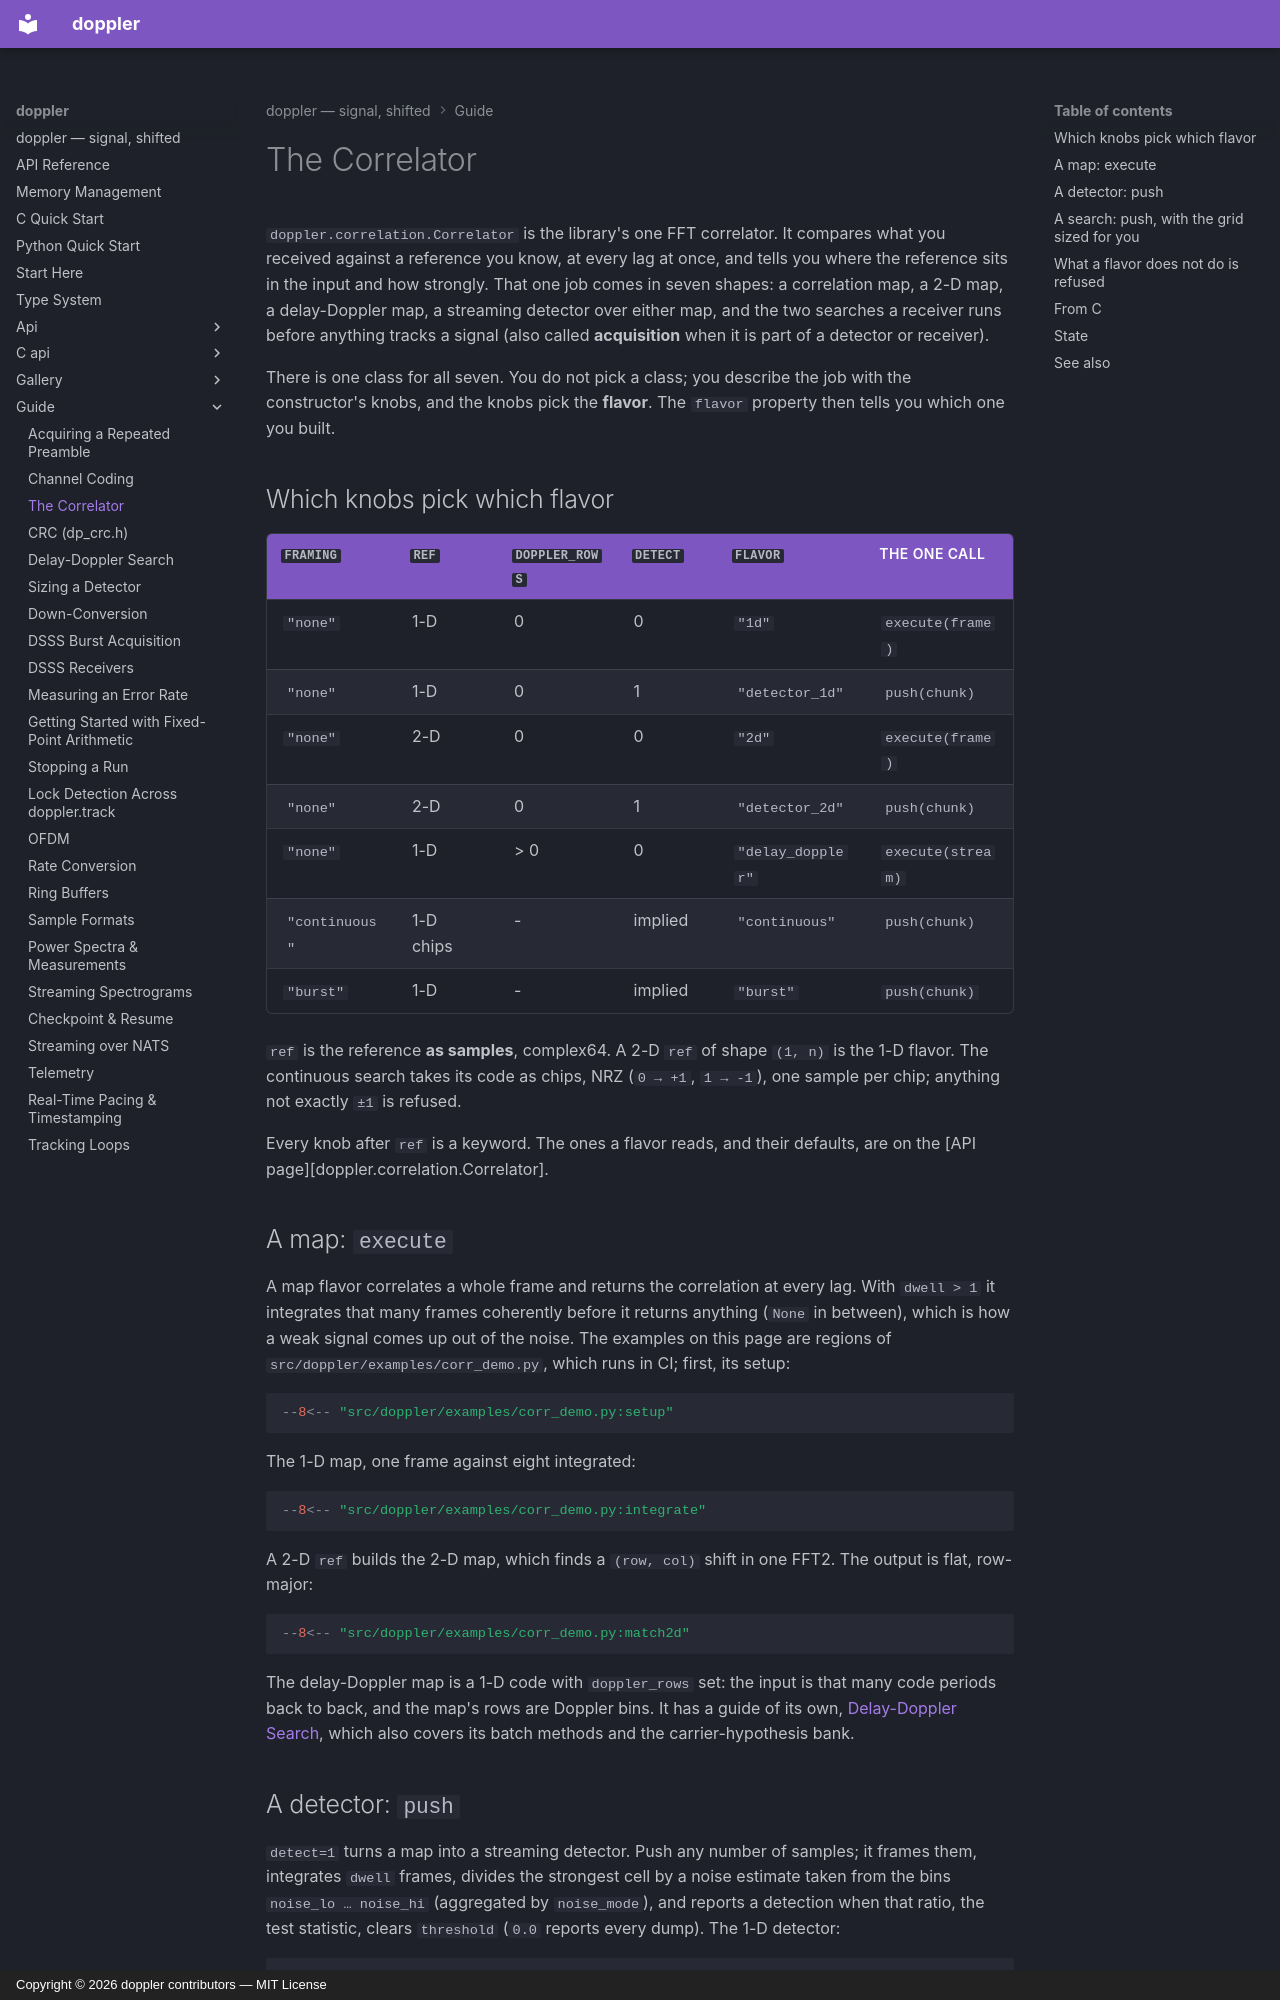

repository: doppler-dsp/doppler · page: guide/correlator/index.html · generator: mkdocs · copyright: Copyright © 2026 doppler contributors — MIT License

---
description: "one class, Correlator, for every FFT correlation: maps, delay-Doppler maps, streaming detectors and the continuous and burst searches (acquisition)"
---

# The Correlator

`doppler.correlation.Correlator` is the library's one FFT correlator. It
compares what you received against a reference you know, at every lag at
once, and tells you where the reference sits in the input and how strongly.
That one job comes in seven shapes: a correlation map, a 2-D map, a
delay-Doppler map, a streaming detector over either map, and the two
searches a receiver runs before anything tracks a signal (also called
**acquisition** when it is part of a detector or receiver).

There is one class for all seven. You do not pick a class; you describe the
job with the constructor's knobs, and the knobs pick the **flavor**. The
`flavor` property then tells you which one you built.

## Which knobs pick which flavor

| `framing`      | `ref`     | `doppler_rows` | `detect` | `flavor`          | the one call      |
| -------------- | --------- | -------------- | -------- | ----------------- | ----------------- |
| `"none"`       | 1-D       | 0              | 0        | `"1d"`            | `execute(frame)`  |
| `"none"`       | 1-D       | 0              | 1        | `"detector_1d"`   | `push(chunk)`     |
| `"none"`       | 2-D       | 0              | 0        | `"2d"`            | `execute(frame)`  |
| `"none"`       | 2-D       | 0              | 1        | `"detector_2d"`   | `push(chunk)`     |
| `"none"`       | 1-D       | > 0            | 0        | `"delay_doppler"` | `execute(stream)` |
| `"continuous"` | 1-D chips | -              | implied  | `"continuous"`    | `push(chunk)`     |
| `"burst"`      | 1-D       | -              | implied  | `"burst"`         | `push(chunk)`     |

`ref` is the reference **as samples**, complex64. A 2-D `ref` of shape
`(1, n)` is the 1-D flavor. The continuous search takes its code as chips,
NRZ (`0 → +1`, `1 → -1`), one sample per chip; anything not exactly `±1`
is refused.

Every knob after `ref` is a keyword. The ones a flavor reads, and their
defaults, are on the [API page][doppler.correlation.Correlator].

## A map: `execute`

A map flavor correlates a whole frame and returns the correlation at every
lag. With `dwell > 1` it integrates that many frames coherently before it
returns anything (`None` in between), which is how a weak signal comes up
out of the noise. The examples on this page are regions of
`src/doppler/examples/corr_demo.py`, which runs in CI; first, its setup:

```python
--8<-- "src/doppler/examples/corr_demo.py:setup"
```

The 1-D map, one frame against eight integrated:

```python
--8<-- "src/doppler/examples/corr_demo.py:integrate"
```

A 2-D `ref` builds the 2-D map, which finds a `(row, col)` shift in one
FFT2. The output is flat, row-major:

```python
--8<-- "src/doppler/examples/corr_demo.py:match2d"
```

The delay-Doppler map is a 1-D code with `doppler_rows` set: the input is
that many code periods back to back, and the map's rows are Doppler bins.
It has a guide of its own, [Delay-Doppler Search](delay-doppler.md), which
also covers its batch methods and the carrier-hypothesis bank.
